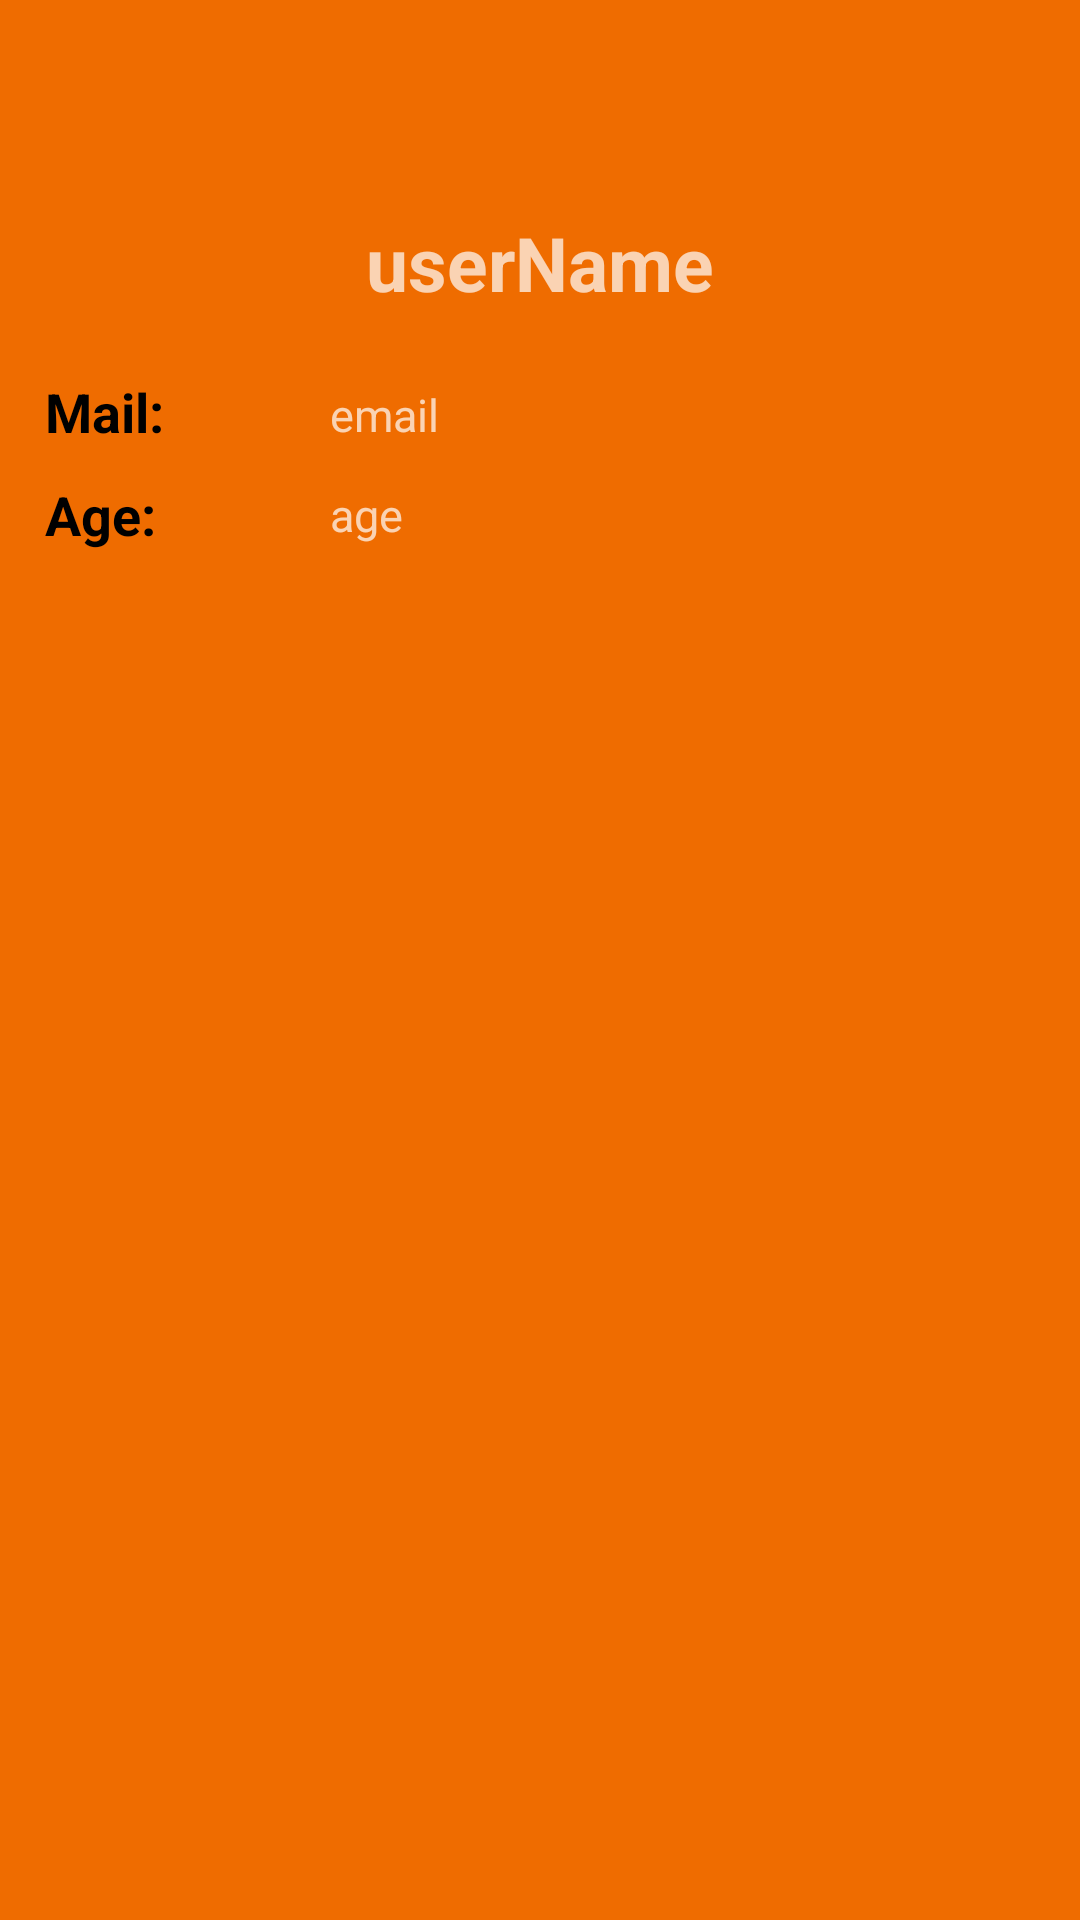

Reconstruct the res/layout file that produces this screen, plus the resources it refers to.
<!-- AndroidManifest.xml: application theme Theme.AppCompat.NoActionBar -->
<!-- res/layout/content_user_profile.xml -->
<?xml version="1.0" encoding="utf-8"?>

<LinearLayout xmlns:android="http://schemas.android.com/apk/res/android"
    xmlns:app="http://schemas.android.com/apk/res-auto"
    xmlns:tools="http://schemas.android.com/tools"
    android:layout_width="match_parent"
    android:layout_height="match_parent"
    android:orientation="vertical"
    app:layout_behavior="@string/appbar_scrolling_view_behavior"
    tools:context=".UserProfileActivity"
    tools:showIn="@layout/activity_user_profile"
    android:background="@color/bg"
    android:weightSum="1">

    <LinearLayout
        android:orientation="vertical"
        android:layout_width="match_parent"
        android:layout_height="wrap_content"
        android:layout_marginTop="70dp">

        <TextView
            android:layout_width="wrap_content"
            android:layout_height="35dp"
            android:id="@+id/nameText"
            android:layout_gravity="center_horizontal"
            android:textSize="25dp"
            android:textColor="@color/titles"
            android:hint="userName"
            android:textStyle="bold"
            android:enabled="false"
            android:gravity="center_vertical|center_horizontal"
            android:height="25dp" />

        <LinearLayout
            android:orientation="horizontal"
            android:layout_width="match_parent"
            android:layout_height="143dp"
            android:layout_marginTop="20dp">

            <LinearLayout
                android:orientation="vertical"
                android:layout_width="95dp"
                android:layout_height="match_parent"
                android:weightSum="1">

                <TextView
                    android:layout_width="wrap_content"
                    android:layout_height="wrap_content"
                    android:textAppearance="?android:attr/textAppearanceMedium"
                    android:text="@string/userMail"
                    android:id="@+id/emailLabel"
                    android:textColor="@color/titles"
                    android:textStyle="bold"
                    android:layout_marginLeft="15dp" />

                <TextView
                    android:layout_width="wrap_content"
                    android:layout_height="wrap_content"
                    android:textAppearance="?android:attr/textAppearanceMedium"
                    android:text="Age:"
                    android:id="@+id/ageLabel"
                    android:textColor="@color/titles"
                    android:layout_marginTop="10dp"
                    android:textStyle="bold"
                    android:layout_marginLeft="15dp"/>

            </LinearLayout>

            <LinearLayout
                android:orientation="vertical"
                android:layout_width="wrap_content"
                android:layout_height="match_parent"
                android:weightSum="1">

                <TextView
                    android:layout_width="244dp"
                    android:layout_height="wrap_content"
                    android:id="@+id/emailText"
                    android:layout_gravity="center_horizontal"
                    android:textSize="15dp"
                    android:textColor="@color/lightText"
                    android:hint="email"
                    android:layout_marginTop="3dp"
                    android:textAlignment="textStart"
                    android:gravity="start"
                    android:layout_marginLeft="10dp" />

                <TextView
                    android:layout_width="244dp"
                    android:layout_height="wrap_content"
                    android:id="@+id/ageText"
                    android:layout_gravity="center_horizontal"
                    android:textSize="15dp"
                    android:textColor="@color/lightText"
                    android:hint="age"
                    android:layout_marginTop="13dp"
                    android:textAlignment="textStart"
                    android:gravity="start"
                    android:layout_marginLeft="10dp" />

            </LinearLayout>
        </LinearLayout>
    </LinearLayout>
</LinearLayout>
<!-- resources referenced by this layout -->
<resources>
  <color name="bg">#ef6c00</color>
  <color name="lightText">#ffffff</color>
  <color name="titles">#000000</color>
  <string name="userMail" translatable="false">Mail:</string>
</resources>
